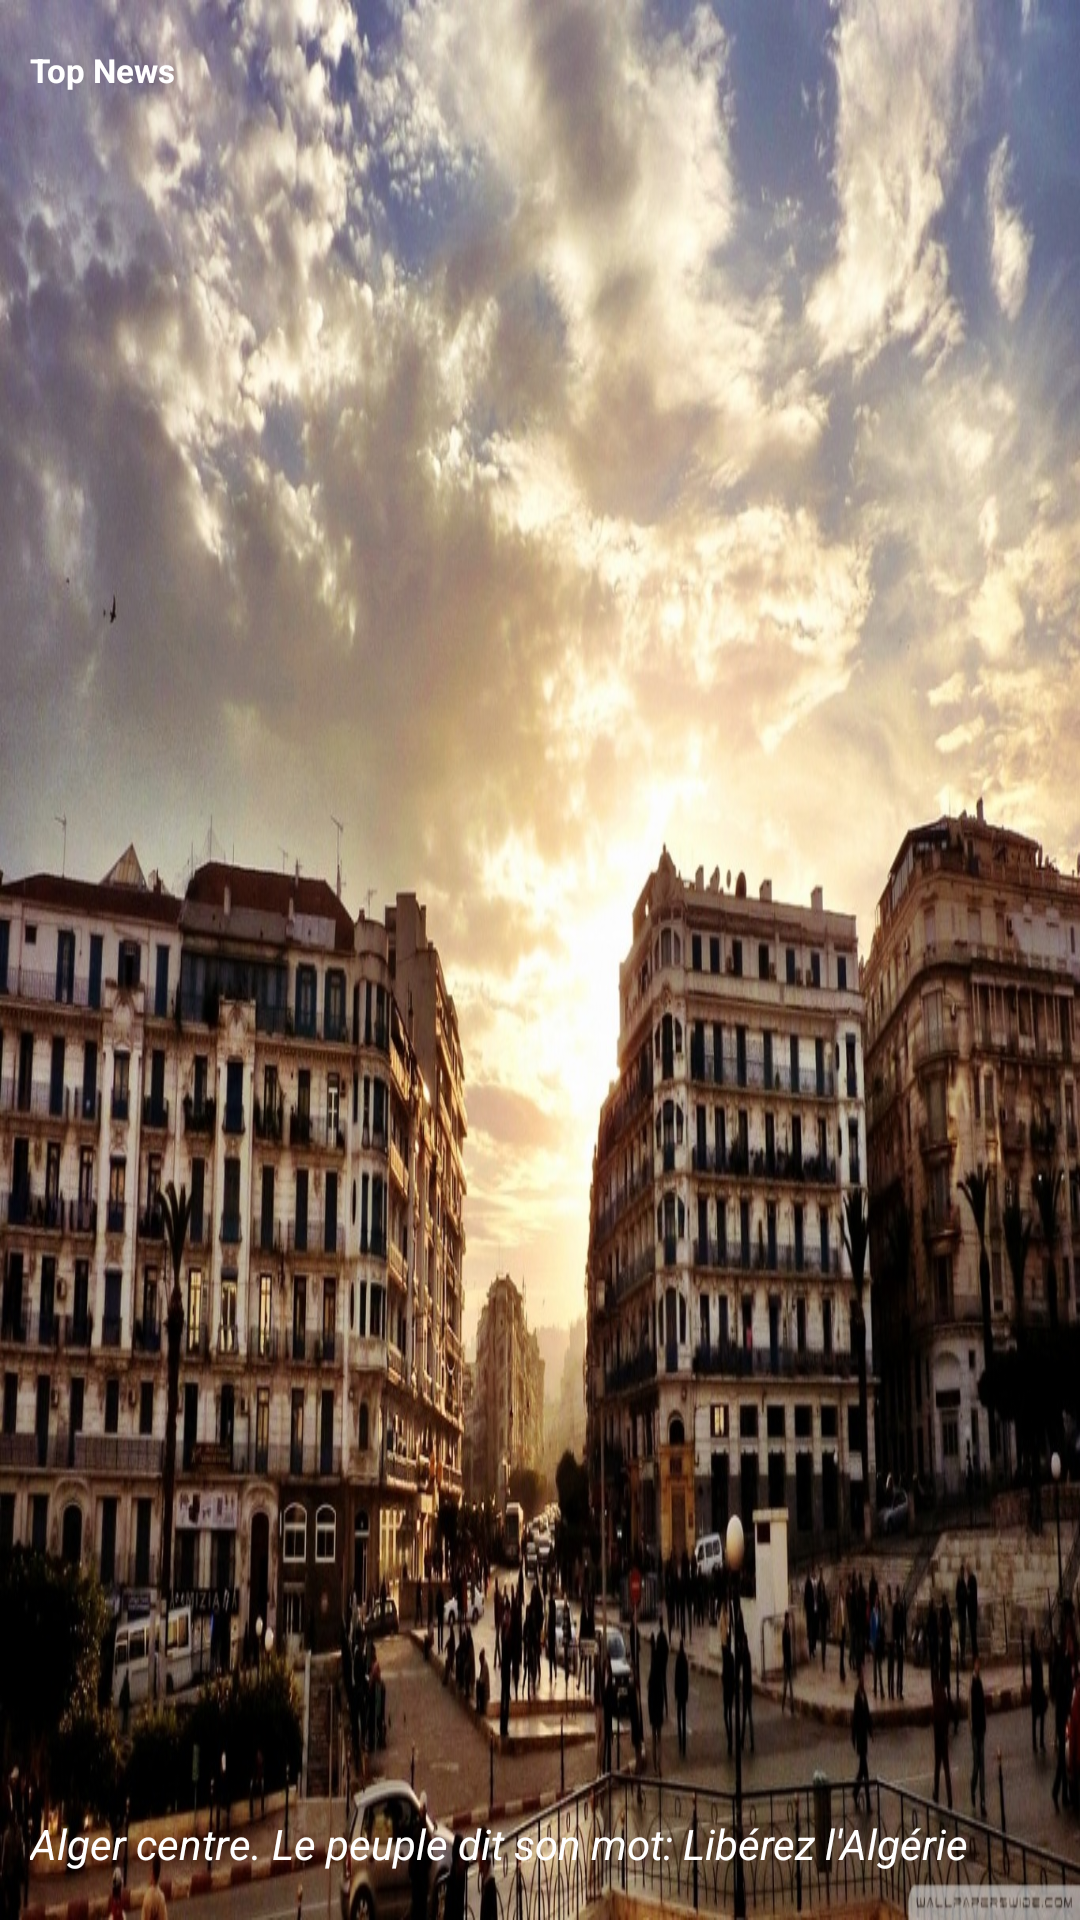

Layout XML and referenced resources for this Android screen:
<!-- AndroidManifest.xml: application theme AppTheme -->
<!-- res/layout/fragment_top_news.xml -->
<?xml version="1.0" encoding="utf-8"?>
<RelativeLayout xmlns:android="http://schemas.android.com/apk/res/android"
             xmlns:tools="http://schemas.android.com/tools"
             android:layout_width="match_parent"
             android:layout_height="match_parent"
             android:background="@drawable/al2">

    <TextView android:layout_width="match_parent"
              android:layout_height="wrap_content"
              android:text="Top News"
              android:textSize="11dp"
              android:layout_gravity="center"
              android:textStyle="bold"
              android:layout_alignParentTop="true"
              android:layout_marginLeft="@dimen/left_margin_top_news"
              android:layout_marginTop="@dimen/activity_vertical_margin"
              android:textColor="@color/white"/>

    <TextView android:layout_width="match_parent"
              android:layout_height="wrap_content"
              android:text="Alger centre. Le peuple dit son mot: Libérez l'Algérie"
              android:textSize="14dp"
              android:layout_gravity="center"
              android:textStyle="italic"
              android:layout_marginLeft="@dimen/left_margin_top_news"
              android:layout_alignParentBottom="true"
              android:layout_marginBottom="@dimen/activity_vertical_margin"
              android:textColor="@color/white"
              android:id="@+id/slogon_id"/>
</RelativeLayout>
<!-- resources referenced by this layout -->
<resources>
  <color name="white">#ffffff</color>
  <dimen name="activity_vertical_margin">16dp</dimen>
  <dimen name="left_margin_top_news">10dp</dimen>
  <!-- drawable al2: jpeg bitmap (drawable-hdpi, 399866 bytes) -->
  <style name="AppTheme" parent="Theme.AppCompat.Light.NoActionBar">
          
          <item name="colorPrimary">@color/colorPrimary</item>
          <item name="colorPrimaryDark">@color/colorPrimaryDark</item>
          <item name="colorAccent">@color/colorAccent</item>
      </style>
  <color name="colorPrimary">#FF473A</color>
  <color name="colorPrimaryDark">#FFFFFF</color>
  <color name="colorAccent">#463737</color>
</resources>
